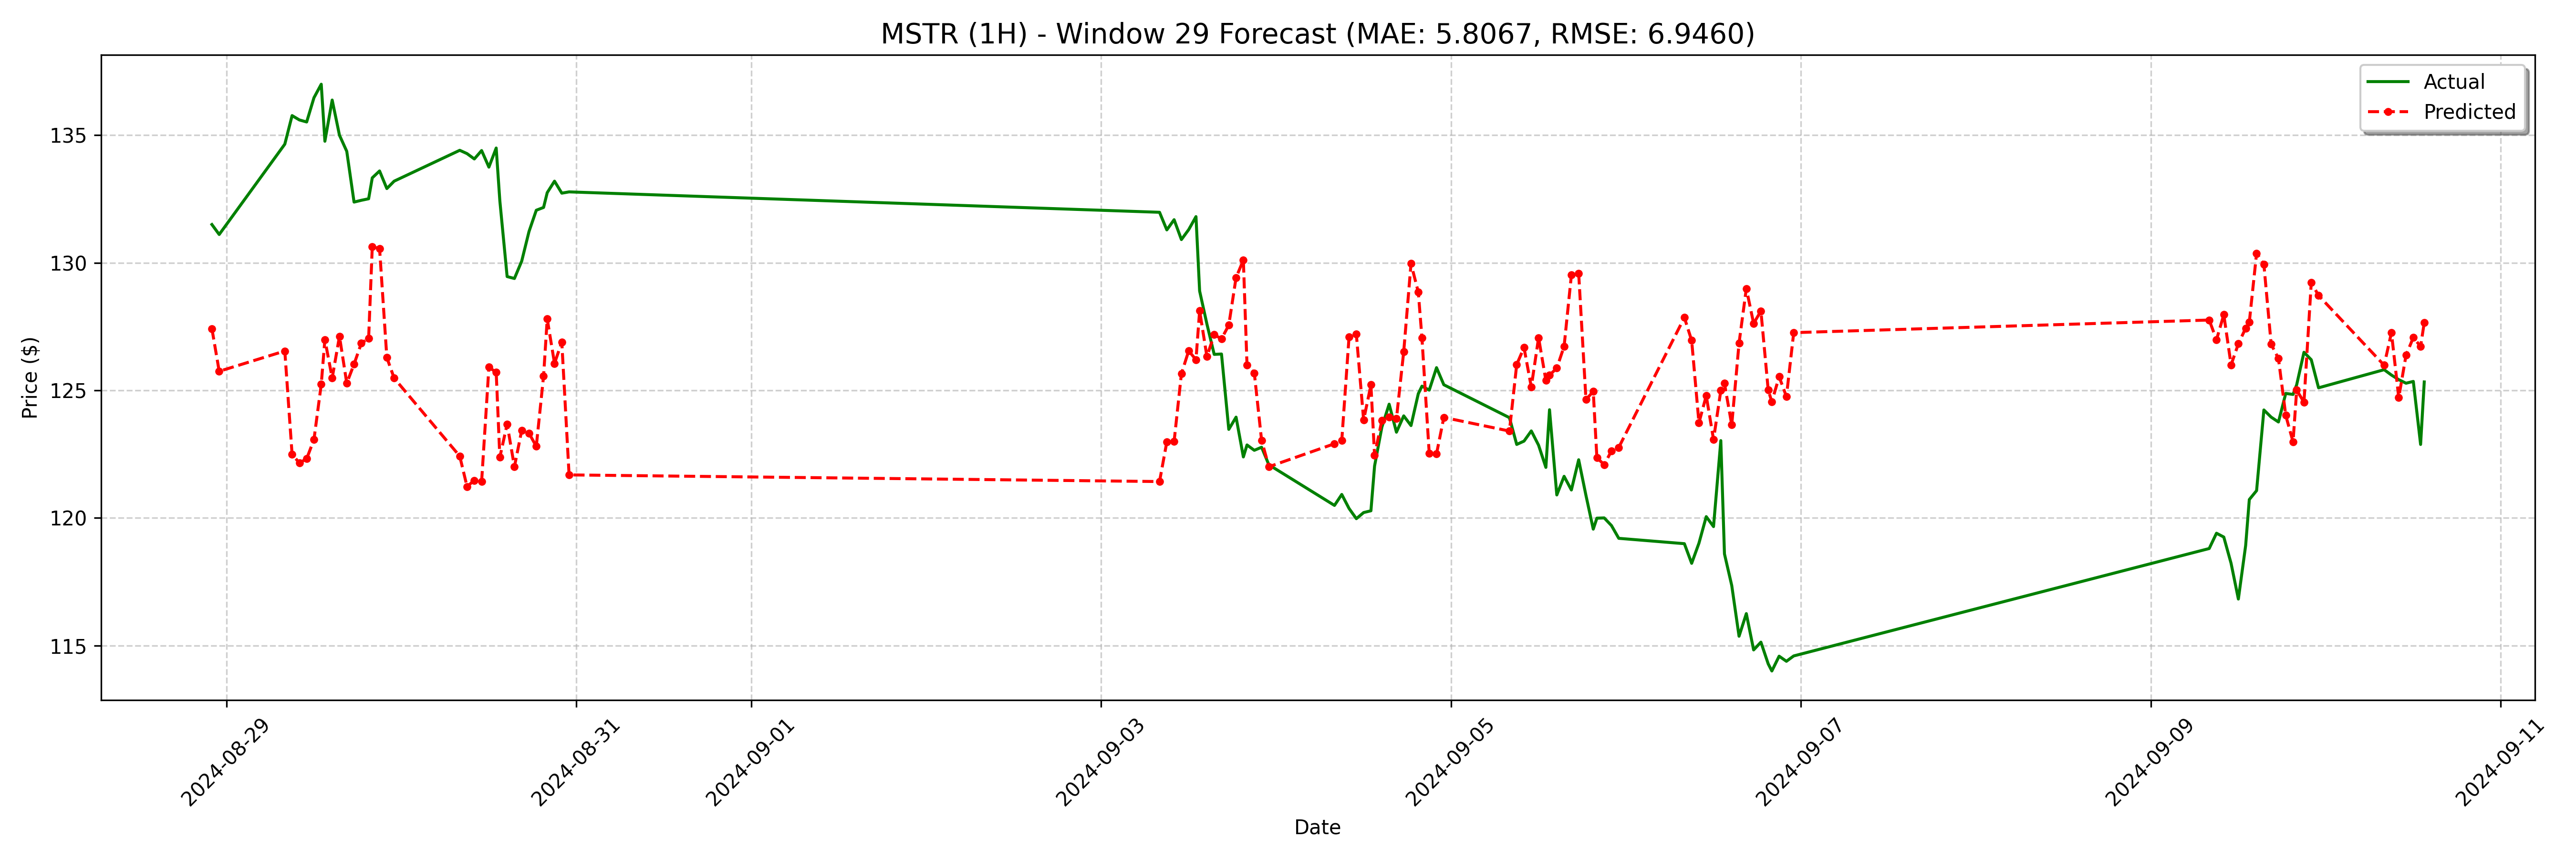

The file beside this chart, header and first rows:
date, actual, forecast
2024-08-28 22:00:00, 131.5, 127.4
2024-08-28 23:00:00, 131.1, 125.7
2024-08-29 08:00:00, 134.7, 126.5
2024-08-29 09:00:00, 135.8, 122.5
2024-08-29 10:00:00, 135.6, 122.2
2024-08-29 11:00:00, 135.5, 122.3
2024-08-29 12:00:00, 136.5, 123.1
2024-08-29 13:00:00, 137.0, 125.2
2024-08-29 13:30:00, 134.8, 127
2024-08-29 14:30:00, 136.4, 125.5
2024-08-29 15:30:00, 135.0, 127.1
2024-08-29 16:30:00, 134.4, 125.3
2024-08-29 17:30:00, 132.4, 126
2024-08-29 18:30:00, 132.4, 126.8
2024-08-29 19:30:00, 132.5, 127
2024-08-29 20:00:00, 133.3, 130.6
2024-08-29 21:00:00, 133.6, 130.6
2024-08-29 22:00:00, 132.9, 126.3
2024-08-29 23:00:00, 133.2, 125.5
2024-08-30 08:00:00, 134.4, 122.4
2024-08-30 09:00:00, 134.3, 121.2
2024-08-30 10:00:00, 134.1, 121.5
2024-08-30 11:00:00, 134.4, 121.4
2024-08-30 12:00:00, 133.8, 125.9
2024-08-30 13:00:00, 134.5, 125.7
2024-08-30 13:30:00, 132.4, 122.4
2024-08-30 14:30:00, 129.5, 123.7
2024-08-30 15:30:00, 129.4, 122
2024-08-30 16:30:00, 130.1, 123.4
2024-08-30 17:30:00, 131.2, 123.3
2024-08-30 18:30:00, 132.1, 122.8
2024-08-30 19:30:00, 132.2, 125.6
2024-08-30 20:00:00, 132.8, 127.8
2024-08-30 21:00:00, 133.2, 126.1
2024-08-30 22:00:00, 132.7, 126.9
2024-08-30 23:00:00, 132.8, 121.7
2024-09-03 08:00:00, 132, 121.4
2024-09-03 09:00:00, 131.3, 123
2024-09-03 10:00:00, 131.7, 123
2024-09-03 11:00:00, 130.9, 125.6
2024-09-03 12:00:00, 131.3, 126.5
2024-09-03 13:00:00, 131.8, 126.2
2024-09-03 13:30:00, 128.9, 128.1
2024-09-03 14:30:00, 127.6, 126.3
2024-09-03 15:30:00, 126.4, 127.2
2024-09-03 16:30:00, 126.4, 127
2024-09-03 17:30:00, 123.5, 127.6
2024-09-03 18:30:00, 123.9, 129.4
2024-09-03 19:30:00, 122.4, 130.1
2024-09-03 20:00:00, 122.9, 126
2024-09-03 21:00:00, 122.7, 125.7
2024-09-03 22:00:00, 122.8, 123
2024-09-03 23:00:00, 122.1, 122
2024-09-04 08:00:00, 120.5, 122.9
2024-09-04 09:00:00, 120.9, 123
2024-09-04 10:00:00, 120.4, 127.1
2024-09-04 11:00:00, 120, 127.2
2024-09-04 12:00:00, 120.2, 123.8
2024-09-04 13:00:00, 120.3, 125.2
2024-09-04 13:30:00, 122, 122.4
... 68 more rows
